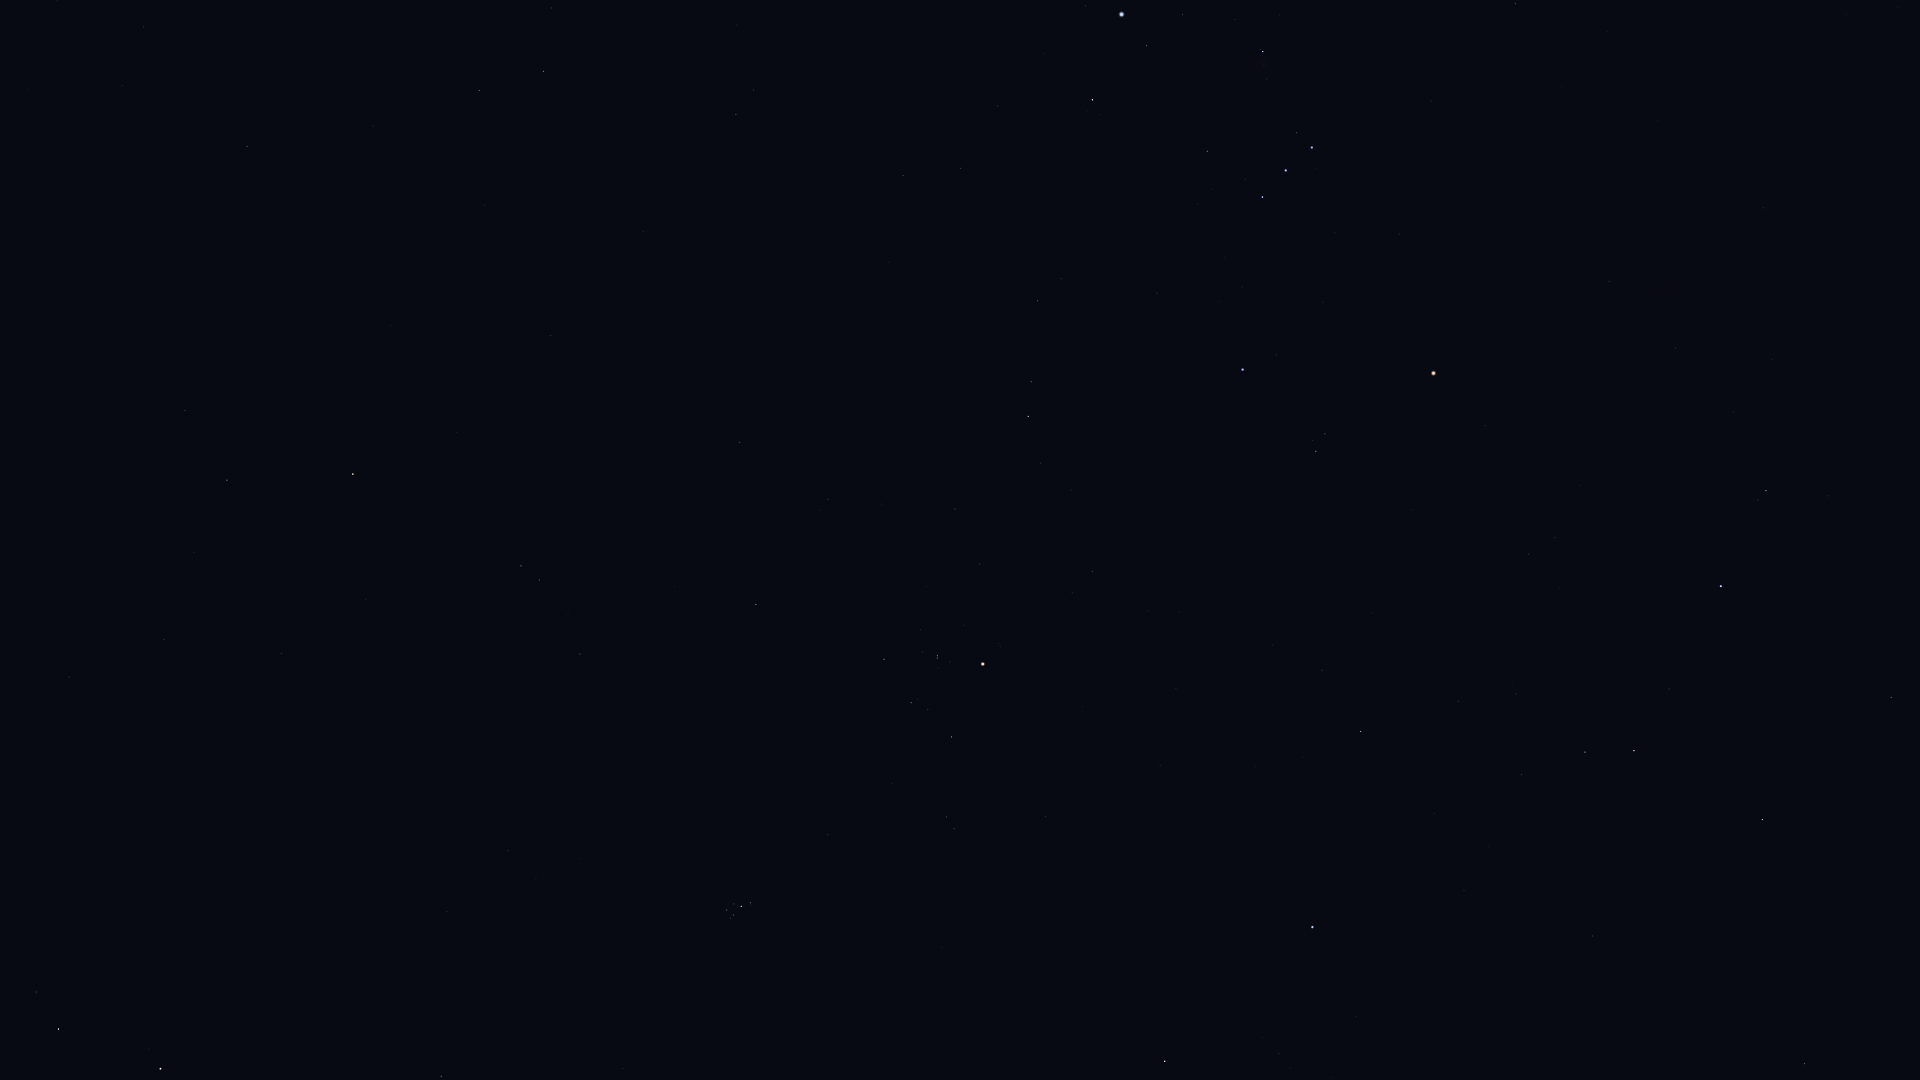

The data file committed next to this chart (first rows):
Star_ID, Name, X, Y
8832, Mesarthim, 36, 992
8903, Sheratan, 58, 1029
9884, Hamal, 160, 1069
10826, Mira, 32, 352
12093, HIP 12093, 194, 553
12706, Kaffaljidhma, 227, 480
13209, Bharani, 441, 1076
13701, Azha, 247, 146
14135, Menkar, 353, 474
14838, Botein, 508, 851
15197, Zibal, 373, 126
15900, HIP 15900, 521, 566
16537, Ran, 479, 90
17378, Rana, 543, 71
17489, Celaeno, 727, 914
17499, Electra, 726, 910
17531, Taygeta, 730, 918
17573, Maia, 733, 915
17579, Asterope, 735, 920
17608, Merope, 734, 904
17702, Alcyone, 741, 906
17851, Pleione, 751, 905
18724, HIP 18724, 756, 605
19587, Beid, 736, 114
19849, Keid, 753, 90
20205, Prima Hyadum, 884, 659
20455, Secunda Hyadum, 911, 703
20648, HIP 20648, 928, 709
20889, Ain, 951, 737
20894, Chamukuy, 937, 656
21109, Hoggar, 906, 376
21421, Aldebaran, 983, 664
21444, HIP 21444, 903, 176
21881, HIP 21881, 1045, 817
22109, HIP 22109, 960, 168
22449, Tabit, 1028, 416
22701, HIP 22701, 997, 106
22730, HIP 22730, 1032, 303
23015, Hassaleh, 1165, 1061
23875, Cursa, 1092, 100
24436, Rigel, 1121, 14
25336, Bellatrix, 1242, 370
25428, Elnath, 1312, 927
25930, Mintaka, 1262, 197
26207, Meissa, 1316, 451
26241, Hatysa, 1263, 52
26311, Alnilam, 1286, 170
26451, Tianguan, 1360, 732
26727, Alnitak, 1312, 148
27913, HIP 27913, 1458, 701
27989, Betelgeuse, 1433, 373
28614, HIP 28614, 1485, 426
28716, HIP 28716, 1516, 694
28734, HIP 28734, 1521, 775
29038, HIP 29038, 1529, 554
29426, HIP 29426, 1555, 538
29434, HIP 29434, 1559, 587
29651, HIP 29651, 1515, 4
29655, HIP 29655, 1585, 752
30343, HIP 30343, 1634, 751
... 12 more rows
